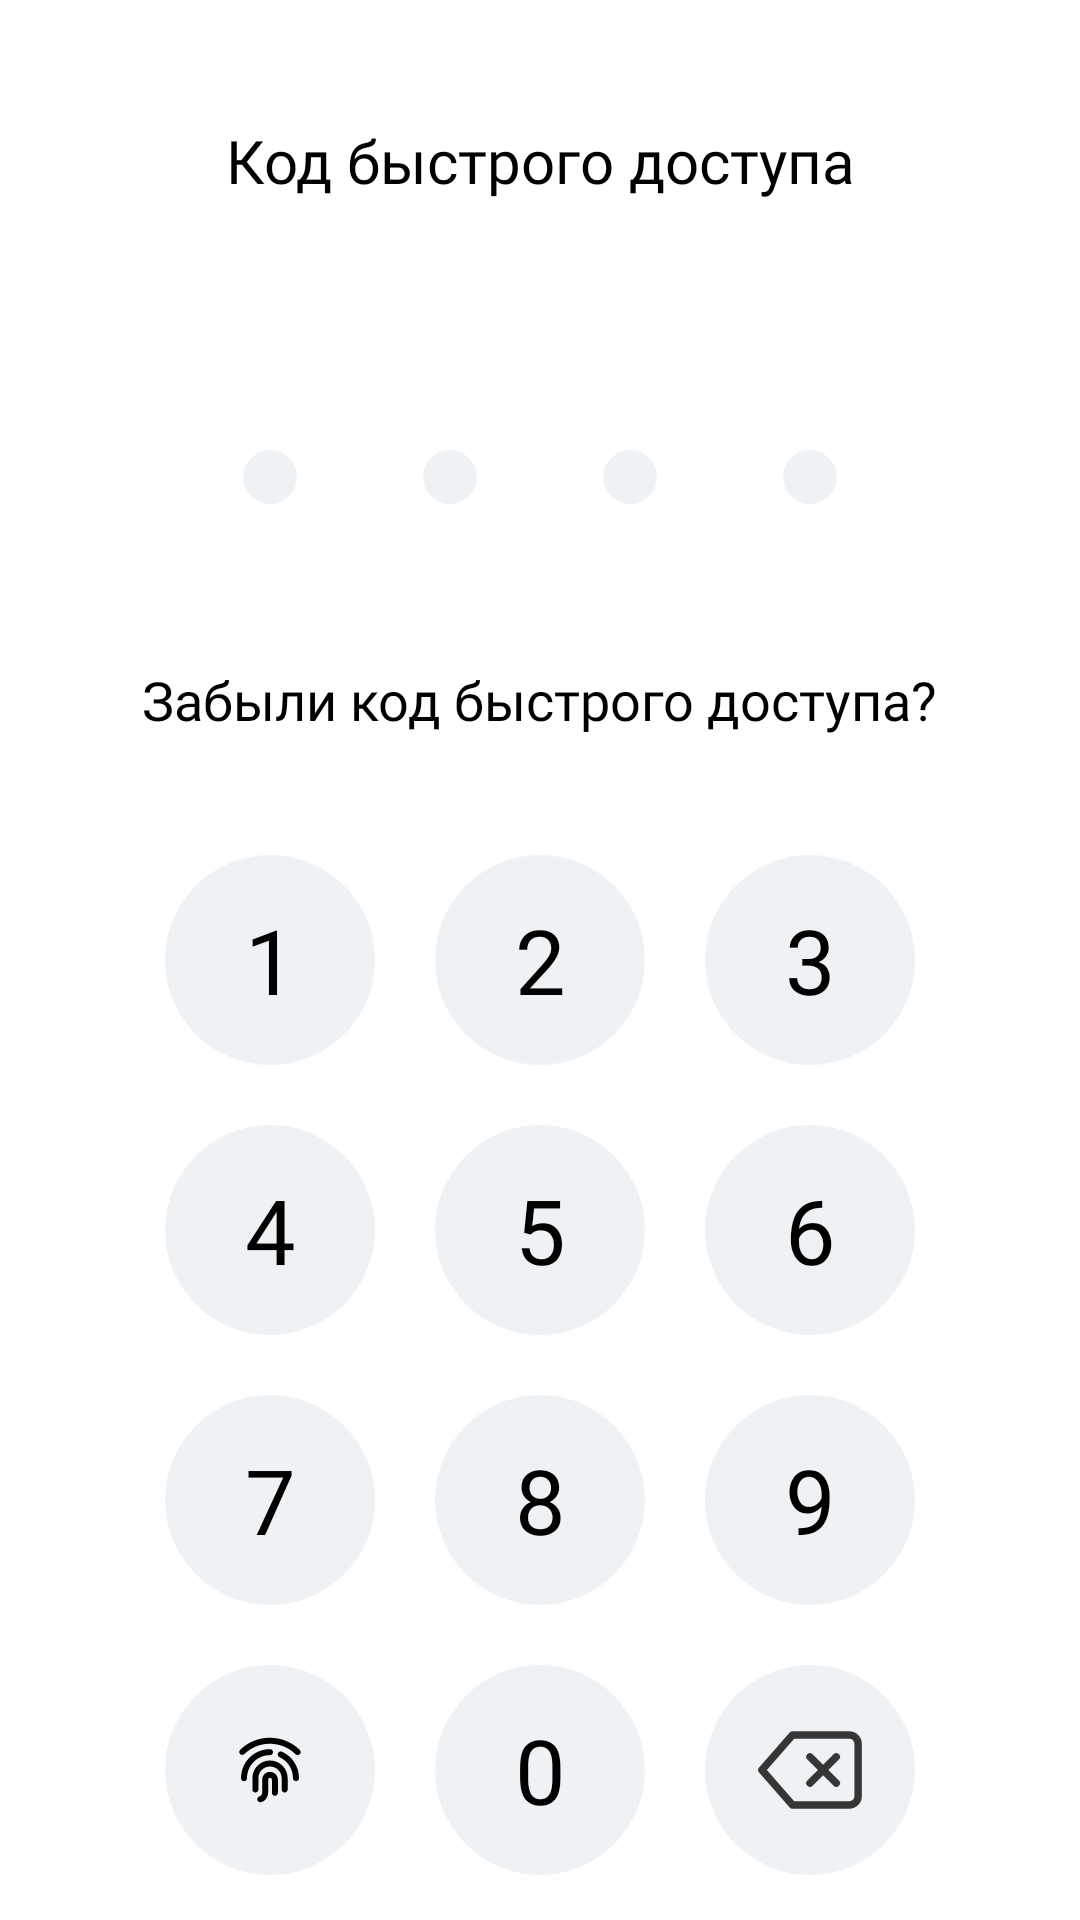

Here is an Android app screen rendered from its layout file. Give the layout XML and the strings, colors and styles it references.
<!-- AndroidManifest.xml: application theme Theme.Vet_v10 -->
<!-- res/layout/activity_main.xml -->
<?xml version="1.0" encoding="utf-8"?>

<androidx.constraintlayout.widget.ConstraintLayout xmlns:android="http://schemas.android.com/apk/res/android"
    xmlns:app="http://schemas.android.com/apk/res-auto"
    xmlns:tools="http://schemas.android.com/tools"
    android:layout_width="match_parent"
    android:layout_height="match_parent"
    tools:context=".MainActivity">

    <LinearLayout
        android:id="@+id/linearLayout2"
        android:layout_width="match_parent"
        android:layout_height="wrap_content"
        android:layout_marginBottom="20dp"
        android:gravity="center"
        app:layout_constraintBottom_toTopOf="@+id/linearLayout4">

        <androidx.appcompat.widget.AppCompatButton
            android:id="@+id/button"
            android:layout_width="70dp"
            android:layout_height="70dp"
            android:layout_marginStart="0dp"
            android:background="@drawable/ic_button_back"
            android:backgroundTint="@color/gray"
            android:fontFamily="@font/roboto400"
            android:shadowColor="@color/black"
            android:text="1"
            android:textColor="@color/black"
            android:textSize="30dp"
            app:layout_constraintStart_toStartOf="parent"
            app:layout_constraintTop_toBottomOf="@+id/linearLayout" />

        <androidx.appcompat.widget.AppCompatButton
            android:id="@+id/button2"
            android:layout_width="70dp"
            android:layout_height="70dp"
            android:layout_marginStart="20dp"
            android:layout_marginTop="0dp"
            android:background="@drawable/ic_button_back"
            android:backgroundTint="@color/gray"
            android:fontFamily="@font/roboto400"
            android:text="2"
            android:textColor="@color/black"
            android:textSize="30dp"
            app:layout_constraintTop_toBottomOf="@+id/linearLayout" />

        <androidx.appcompat.widget.AppCompatButton
            android:id="@+id/button3"
            android:layout_width="70dp"
            android:layout_height="70dp"
            android:layout_marginStart="20dp"
            android:layout_marginTop="0dp"
            android:background="@drawable/ic_button_back"
            android:backgroundTint="@color/gray"
            android:fontFamily="@font/roboto400"
            android:text="3"
            android:textColor="@color/black"
            android:textSize="30dp"
            app:layout_constraintTop_toBottomOf="@+id/linearLayout" />
    </LinearLayout>

    <LinearLayout
        android:id="@+id/linearLayout4"
        android:layout_width="match_parent"
        android:layout_height="wrap_content"
        android:layout_marginBottom="20dp"
        android:gravity="center"
        app:layout_constraintBottom_toTopOf="@+id/linearLayout3">

        <androidx.appcompat.widget.AppCompatButton
            android:id="@+id/button4"
            android:layout_width="70dp"
            android:layout_height="70dp"
            android:layout_marginStart="0dp"
            android:layout_marginTop="0dp"
            android:background="@drawable/ic_button_back"
            android:backgroundTint="@color/gray"
            android:fontFamily="@font/roboto400"
            android:text="4"
            android:textColor="@color/black"
            android:textSize="30dp" />

        <androidx.appcompat.widget.AppCompatButton
            android:id="@+id/button5"
            android:layout_width="70dp"
            android:layout_height="70dp"
            android:layout_marginStart="20dp"
            android:layout_marginTop="0dp"
            android:background="@drawable/ic_button_back"
            android:backgroundTint="@color/gray"
            android:fontFamily="@font/roboto400"
            android:text="5"
            android:textColor="@color/black"
            android:textSize="30dp" />

        <androidx.appcompat.widget.AppCompatButton
            android:id="@+id/button6"
            android:layout_width="70dp"
            android:layout_height="70dp"
            android:layout_marginStart="20dp"
            android:layout_marginTop="0dp"
            android:background="@drawable/ic_button_back"
            android:backgroundTint="@color/gray"
            android:fontFamily="@font/roboto400"
            android:text="6"
            android:textColor="@color/black"
            android:textSize="30dp" />
    </LinearLayout>

    <LinearLayout
        android:id="@+id/linearLayout3"
        android:layout_width="match_parent"
        android:layout_height="wrap_content"
        android:layout_marginBottom="20dp"
        android:gravity="center"
        app:layout_constraintBottom_toTopOf="@+id/LinearLayout5">

        <androidx.appcompat.widget.AppCompatButton
            android:id="@+id/button7"
            android:layout_width="70dp"
            android:layout_height="70dp"
            android:background="@drawable/ic_button_back"
            android:backgroundTint="@color/gray"
            android:fontFamily="@font/roboto400"
            android:text="7"
            android:textColor="@color/black"
            android:textSize="30dp" />

        <androidx.appcompat.widget.AppCompatButton
            android:id="@+id/button8"
            android:layout_width="70dp"
            android:layout_height="70dp"
            android:layout_marginStart="20dp"
            android:background="@drawable/ic_button_back"
            android:backgroundTint="@color/gray"
            android:fontFamily="@font/roboto400"
            android:text="8"
            android:textColor="@color/black"
            android:textSize="30dp" />

        <androidx.appcompat.widget.AppCompatButton
            android:id="@+id/button9"
            android:layout_width="70dp"
            android:layout_height="70dp"
            android:layout_marginStart="20dp"
            android:background="@drawable/ic_button_back"
            android:backgroundTint="@color/gray"
            android:fontFamily="@font/roboto400"
            android:text="9"
            android:textColor="@color/black"
            android:textSize="30dp" />
    </LinearLayout>

    <LinearLayout
        android:id="@+id/LinearLayout5"
        android:layout_width="match_parent"
        android:layout_height="wrap_content"
        android:layout_marginBottom="15dp"
        android:gravity="center"
        app:layout_constraintBottom_toBottomOf="parent">

        <ImageButton
            android:id="@+id/buttonFinger"
            android:layout_width="70dp"
            android:layout_height="70dp"
            android:background="@drawable/ic_button_back"
            android:backgroundTint="@color/gray"
            app:srcCompat="@drawable/ic_fingerprint"
            android:textColor="@color/black"
            android:textSize="30dp" />

        <androidx.appcompat.widget.AppCompatButton
            android:id="@+id/button0"
            android:layout_width="70dp"
            android:layout_height="70dp"
            android:layout_marginStart="20dp"
            android:background="@drawable/ic_button_back"
            android:backgroundTint="@color/gray"
            android:fontFamily="@font/roboto400"
            android:text="0"
            android:textColor="@color/black"
            android:textSize="30dp"
            app:layout_constraintStart_toStartOf="@+id/button8"
            app:layout_constraintTop_toBottomOf="@+id/button8" />

        <ImageButton
            android:id="@+id/imageButton"
            android:layout_width="70dp"
            android:layout_height="70dp"
            android:layout_marginStart="20dp"
            android:background="@drawable/ic_button_back"
            android:backgroundTint="@color/gray"
            android:contentDescription="SOmeDesc"
            app:srcCompat="@drawable/ic_delete" />
    </LinearLayout>

    <LinearLayout
        android:id="@+id/linearLayout"
        android:layout_width="match_parent"
        android:layout_height="wrap_content"
        android:layout_marginTop="150dp"
        android:gravity="center"
        app:layout_constraintTop_toTopOf="parent">


        <ImageView
            android:id="@+id/imageView"
            android:layout_width="wrap_content"
            android:layout_height="wrap_content"
            android:layout_marginStart="0dp"
            android:layout_marginTop="0dp"
            app:layout_constraintStart_toStartOf="parent"
            app:layout_constraintTop_toTopOf="parent"
            app:srcCompat="@drawable/ic_ellipse_13" />

        <ImageView
            android:id="@+id/imageView2"
            android:layout_width="wrap_content"
            android:layout_height="wrap_content"
            android:layout_marginStart="42dp"
            android:layout_marginTop="0dp"
            app:layout_constraintStart_toStartOf="@+id/imageView"
            app:layout_constraintTop_toTopOf="parent"
            app:srcCompat="@drawable/ic_ellipse_13" />

        <ImageView
            android:id="@+id/imageView3"
            android:layout_width="wrap_content"
            android:layout_height="wrap_content"
            android:layout_marginStart="42dp"
            android:layout_marginTop="0dp"
            app:layout_constraintStart_toStartOf="@+id/imageView2"
            app:layout_constraintTop_toTopOf="parent"
            app:srcCompat="@drawable/ic_ellipse_13" />

        <ImageView
            android:id="@+id/imageView4"
            android:layout_width="wrap_content"
            android:layout_height="wrap_content"
            android:layout_marginStart="42dp"
            android:layout_marginTop="0dp"
            app:layout_constraintStart_toStartOf="@+id/imageView3"
            app:layout_constraintTop_toTopOf="parent"
            app:srcCompat="@drawable/ic_ellipse_13" />
    </LinearLayout>

    <TextView
        android:id="@+id/nameOwner"
        android:layout_width="wrap_content"
        android:layout_height="wrap_content"
        android:layout_marginTop="40dp"
        android:fontFamily="@font/roboto500"
        android:text="Код быстрого доступа"
        android:textColor="@color/black"
        android:textSize="20dp"
        app:layout_constraintEnd_toEndOf="parent"
        app:layout_constraintStart_toStartOf="parent"
        app:layout_constraintTop_toTopOf="parent" />

    <androidx.constraintlayout.widget.ConstraintLayout
        android:id="@+id/forgetContainer"
        android:layout_width="wrap_content"
        android:layout_height="50dp"
        android:layout_marginTop="40dp"
        app:layout_constraintEnd_toEndOf="parent"
        app:layout_constraintStart_toStartOf="parent"
        app:layout_constraintTop_toBottomOf="@+id/linearLayout">

        <TextView
            android:id="@+id/Forget"
            android:layout_width="wrap_content"
            android:layout_height="wrap_content"
            android:fontFamily="@font/roboto500"
            android:text="Забыли код быстрого доступа?"
            android:textColor="@color/black"
            android:textSize="18dp"
            app:layout_constraintBottom_toBottomOf="parent"
            app:layout_constraintEnd_toEndOf="parent"
            app:layout_constraintStart_toStartOf="parent"
            app:layout_constraintTop_toTopOf="parent" />
    </androidx.constraintlayout.widget.ConstraintLayout>


</androidx.constraintlayout.widget.ConstraintLayout>
<!-- resources referenced by this layout -->
<resources>
  <color name="black">#FF000000</color>
  <color name="gray">#EFF2F5</color>
  <!-- drawable ic_button_back (drawable) -->
  <?xml version="1.0" encoding="utf-8"?>
  
  <shape xmlns:android="http://schemas.android.com/apk/res/android">
      <size android:height="70dp" android:width="70dp"/>
      <corners android:radius="35dp"/>
  </shape>
  <!-- drawable ic_delete (drawable) -->
  <vector xmlns:android="http://schemas.android.com/apk/res/android"
      android:width="70dp"
      android:height="70dp"
      android:viewportWidth="48"
      android:viewportHeight="48">
    <path
        android:pathData="M33,16H20L13,24L20,32H33C33.5304,32 34.0391,31.7893 34.4142,31.4142C34.7893,31.0391 35,30.5304 35,30V18C35,17.4696 34.7893,16.9609 34.4142,16.5858C34.0391,16.2107 33.5304,16 33,16Z"
        android:strokeLineJoin="round"
        android:strokeWidth="1.7"
        android:fillColor="#00000000"
        android:strokeColor="#363636"
        android:strokeLineCap="round"/>
    <path
        android:pathData="M30,21L24,27"
        android:strokeLineJoin="round"
        android:strokeWidth="1.7"
        android:fillColor="#00000000"
        android:strokeColor="#363636"
        android:strokeLineCap="round"/>
    <path
        android:pathData="M24,21L30,27"
        android:strokeLineJoin="round"
        android:strokeWidth="1.7"
        android:fillColor="#00000000"
        android:strokeColor="#363636"
        android:strokeLineCap="round"/>
  </vector>
  <!-- drawable ic_ellipse_13 (drawable) -->
  <vector xmlns:android="http://schemas.android.com/apk/res/android"
      android:width="18dp"
      android:height="18dp"
      android:viewportWidth="18"
      android:viewportHeight="18">
    <path
        android:pathData="M9,9m-9,0a9,9 0,1 1,18 0a9,9 0,1 1,-18 0"
        android:fillColor="#EFF2F5"/>
  </vector>
  <!-- drawable ic_fingerprint: vector/xml drawable (drawable, 2082 chars, omitted) -->
  <style name="Theme.Vet_v10" parent="Theme.MaterialComponents.Light.NoActionBar">
          
          <item name="colorPrimary">@color/black</item>
          <item name="colorPrimaryVariant">@color/white</item>
          <item name="colorOnPrimary">@color/black</item>
          
          <item name="colorSecondary">@color/teal_200</item>
          <item name="colorSecondaryVariant">@color/teal_700</item>
          <item name="colorOnSecondary">@color/black</item>
          
          <item name="android:statusBarColor" tools:targetApi="l">?attr/colorPrimaryVariant</item>
          <item name="android:windowLightStatusBar" tools:ignore="NewApi">true</item>
          
      </style>
  <color name="white">#FFFFFFFF</color>
  <color name="teal_200">#FF03DAC5</color>
  <color name="teal_700">#FF018786</color>
</resources>
